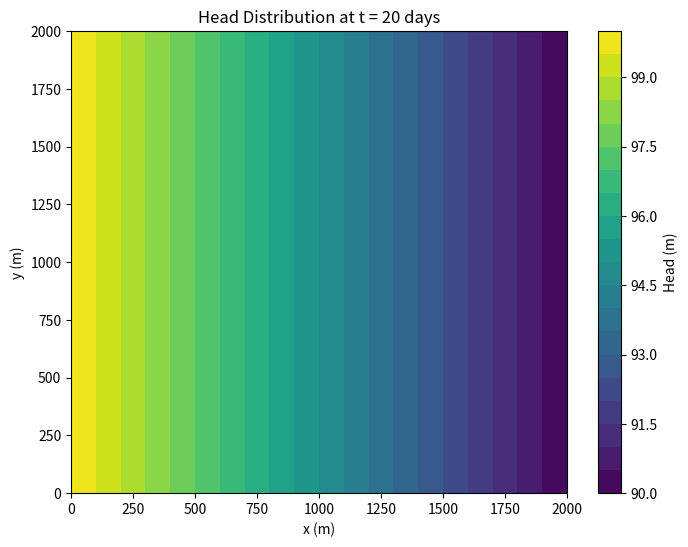
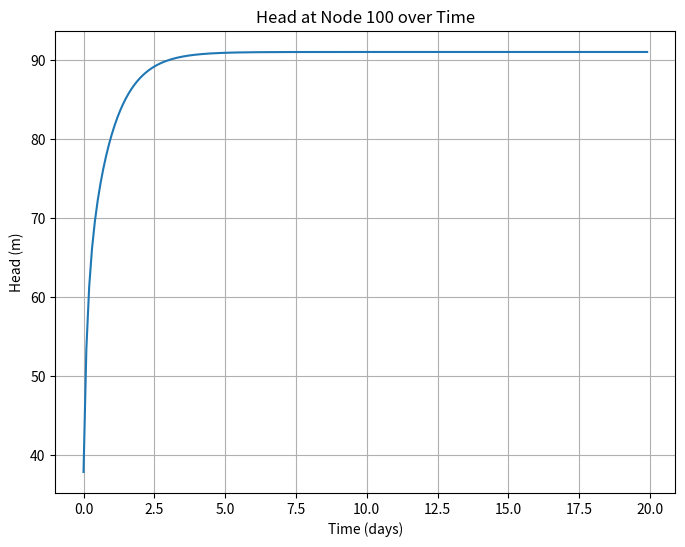

These charts were generated, in order, by the following Python code:
import numpy as np
from scipy import linalg
import matplotlib.pyplot as plt
import matplotlib.animation


def closest_node(node, nodes):
    nodes = np.asarray(nodes)
    deltas = nodes - node
    dist_2 = np.einsum('ij,ij->i', deltas, deltas)
    return np.argmin(dist_2)


# Parameters
Lx = 2000
Ly = 2000
delx = 200
dely = 200
T = 500
S = 0.001
Q = 500
t_total = 20
delt = 0.1  # Adjust for stability!

# Number of nodes
n_nodes_x = int(Lx / delx) + 1
n_nodes_y = int(Ly / dely) + 1
numnodes = n_nodes_x * n_nodes_y

# Node coordinates
nodes = []
for i in range(n_nodes_x):
    for j in range(n_nodes_y):
        x_coord = delx * i
        y_coord = dely * j
        nodes.append([x_coord, y_coord])
nodes = np.array(nodes)

# Boundary node indices
left = np.arange(0, n_nodes_x, 1)
right = np.arange(numnodes - n_nodes_y, numnodes, 1)
bottom = np.arange(n_nodes_y, numnodes - n_nodes_y - 1, n_nodes_y)
top = np.arange(2 * n_nodes_y - 1, numnodes - 1, n_nodes_y)
boundary = np.concatenate((left, right, top, bottom), axis=0)

# Initialize head
h = np.zeros(numnodes)
h_old = np.zeros(numnodes)
h_old[left] = 100
h_old[right] = 90
h_old[top] = 0
h_old[bottom] = 0

# Store head values at all time steps
head_history = []
time_history = []

# Implicit time-stepping
t = 0.0
while t <= t_total:
    print(t)
    A = np.zeros((numnodes, numnodes))
    b = np.zeros(numnodes)

    # Interior nodes
    for i in range(numnodes):
        x = nodes[i][0]
        y = nodes[i][1]

        # Coefficient for implicit method
        A[i, i] = 4 * T / delx**2 + S / delt  # Diagonal term for implicit method

        if i in [closest_node([2500, 2500], nodes)]:
            b[i] = delx**2 * Q / T + S / delt * h_old[i]
        else:
            b[i] = S / delt * h_old[i]

        if i not in boundary:
            # Use closest_node for finding neighbors
            north_node = closest_node([x, y + dely], nodes)
            south_node = closest_node([x, y - dely], nodes)
            east_node = closest_node([x + delx, y], nodes)
            west_node = closest_node([x - delx, y], nodes)

            # Set coefficients for neighboring nodes
            A[i, north_node] = -T / delx**2
            A[i, south_node] = -T / delx**2
            A[i, east_node] = -T / delx**2
            A[i, west_node] = -T / delx**2

        if i in top:
            south_node = closest_node([x, y - dely], nodes)
            east_node = closest_node([x + delx, y], nodes)
            west_node = closest_node([x - delx, y], nodes)

            A[i, south_node] = -2 * T / delx**2
            A[i, east_node] = -T / delx**2
            A[i, west_node] = -T / delx**2

        if i in bottom:
            north_node = closest_node([x, y + dely], nodes)
            east_node = closest_node([x + delx, y], nodes)
            west_node = closest_node([x - delx, y], nodes)

            A[i, north_node] = -2 * T / delx**2
            A[i, east_node] = -T / delx**2
            A[i, west_node] = -T / delx**2

    # Boundary conditions
    b[left] = 100
    A[left, left] = 1

    b[right] = 90
    A[right, right] = 1

    # Solve the system using the implicit method
    h = linalg.solve(A, b)

    # Store head and time
    head_history.append(h.copy())
    time_history.append(t)

    # Update h_old
    h_old = h.copy()

    # Increment time
    t += delt

# Convert head_history to a NumPy array
head_history = np.array(head_history)
time_history = np.array(time_history)

# Plot the last time step
plt.figure(figsize=(8, 6))
plt.tricontourf(nodes[:, 0], nodes[:, 1], head_history[-1], 20, cmap='viridis')
plt.colorbar(label='Head (m)')
plt.xlabel('x (m)')
plt.ylabel('y (m)')
plt.title(f'Head Distribution at t = {time_history[-1]:.0f} days')
plt.show()


# Example: Plotting head at a specific node over time:
node_index = 100  # Example node index
plt.figure(figsize=(8, 6))
plt.plot(time_history, head_history[:, node_index])
plt.xlabel('Time (days)')
plt.ylabel('Head (m)')
plt.title(f'Head at Node {node_index} over Time')
plt.grid(True)
plt.show()


# Example: Animating the head distribution over time (if you have ffmpeg installed)
# fig, ax = plt.subplots()
# cont = ax.tricontourf(nodes[:, 0], nodes[:, 1], head_history[0], 20, cmap='viridis') # Initial frame

# def animate(i):
#     cont.remove()  # Clear the previous frame
#     cont = ax.tricontourf(nodes[:, 0], nodes[:, 1], head_history[i], 20, cmap='viridis')
#     ax.set_title(f'Head Distribution at t = {time_history[i]:.0f} days')
#     return cont,

# ani = matplotlib.animation.FuncAnimation(fig, animate, frames=len(head_history), interval=50, blit=False)
# ani.save('head_animation.gif', writer='pillow', fps=10) # Save as GIF (requires imageio)
# plt.show()
